Run: headless pygame with SDL's dummy video driver; simulated clock (each Clock.tick advances the game by its frame time, no real sleeping); random seed 0; keys injected as events and as key.get_pressed() state; no mouse input.
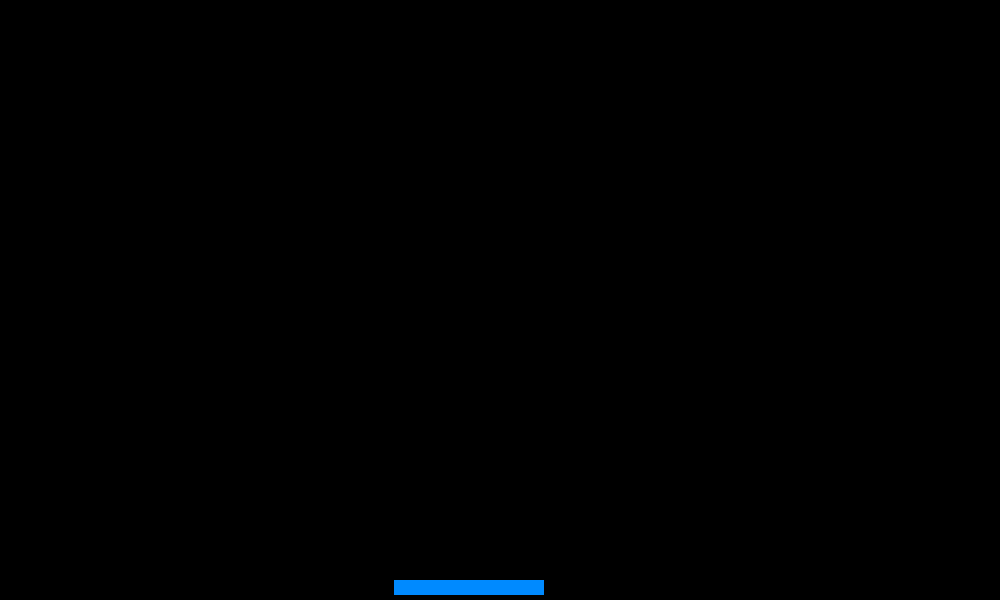
Frame 1 of 4 · flips 1–60 · no input
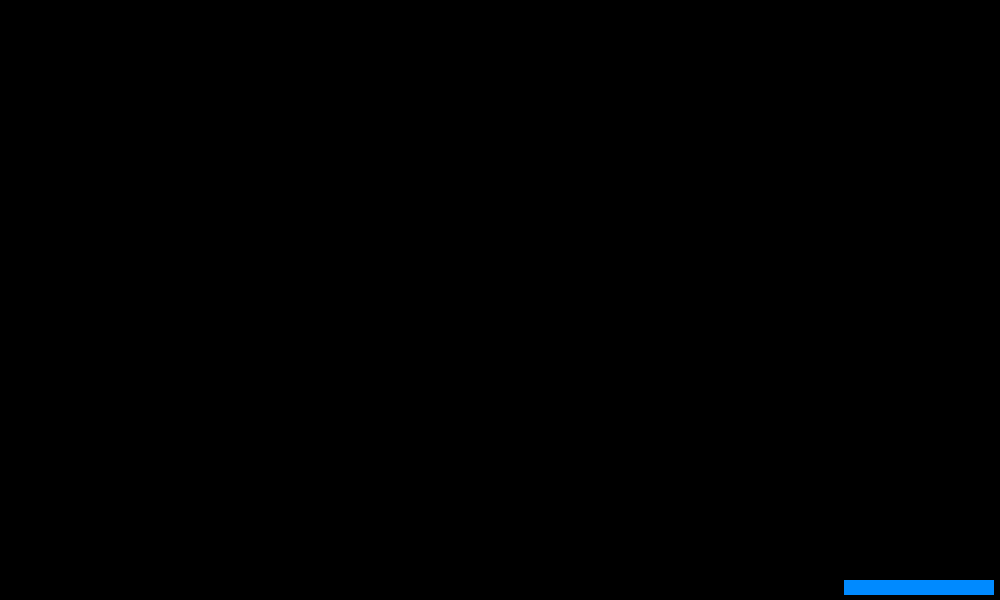
Frame 2 of 4 · flips 61–180 · tapped SPACE, RETURN · held RIGHT (→), D
Frame 3 of 4 · flips 181–300 · held DOWN (↓), S · screen unchanged from frame 2, image omitted
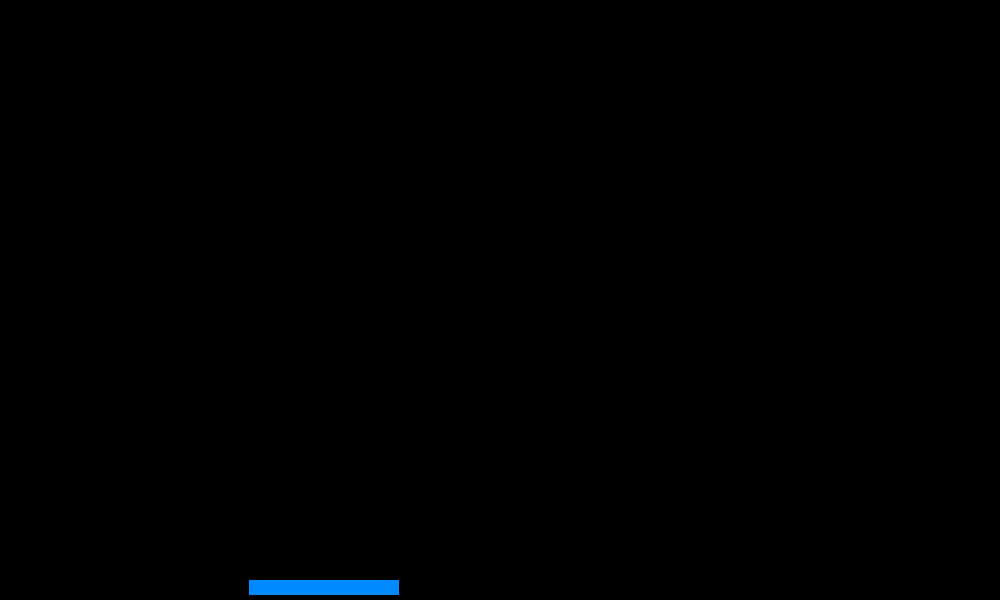
Frame 4 of 4 · flips 301–420 · held LEFT (←), A, UP (↑), W

The pygame program that drew these frames:

"""
My last version of breakout was very messy. This is an attempt to re-write in cleaner code
"""
import pygame
from random import randint, choice

# Initialize window
pygame.init()
pygame.display.init()

window = pygame.display.set_mode((1000,600))
pygame.display.set_caption("breakoutV2")
keys = pygame.key.get_pressed()
paddle_x = randint(0,850)

# Main game loop
def main():
    run = True
    while run:
        window.fill((0,0,0))
        for event in pygame.event.get():
            if event.type == pygame.QUIT:
                run = False

        paddle()
        pygame.display.update()


# Paddle and Paddle movement
def paddle():
    global paddle_x
    keys = pygame.key.get_pressed()
    pygame.draw.rect(window, (0,138,255), pygame.Rect(paddle_x, 580, 150, 15))
    if keys[pygame.K_LEFT] and paddle_x > 10:
        paddle_x -= 5 
    if keys[pygame.K_RIGHT] and paddle_x < 840:
        paddle_x += 5

main()
